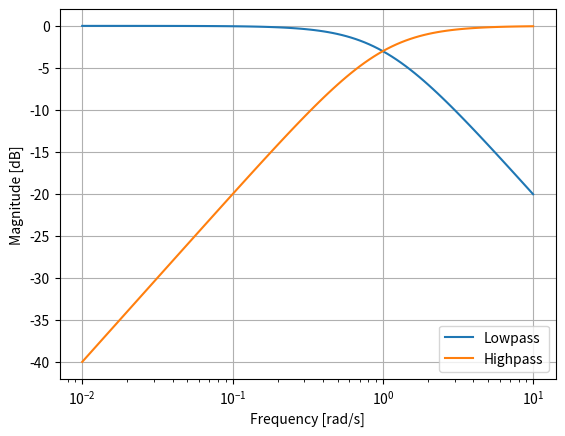

The matplotlib source for this figure:
from scipy import signal
import matplotlib.pyplot as plt

lp = signal.lti([1.0], [1.0, 1.0])
hp = signal.lti(*signal.lp2hp(lp.num, lp.den))
w, mag_lp, p_lp = lp.bode()
w, mag_hp, p_hp = hp.bode(w)

plt.plot(w, mag_lp, label='Lowpass')
plt.plot(w, mag_hp, label='Highpass')
plt.semilogx()
plt.grid()

plt.xlabel('Frequency [rad/s]')
plt.ylabel('Magnitude [dB]')
plt.legend()
plt.show()
